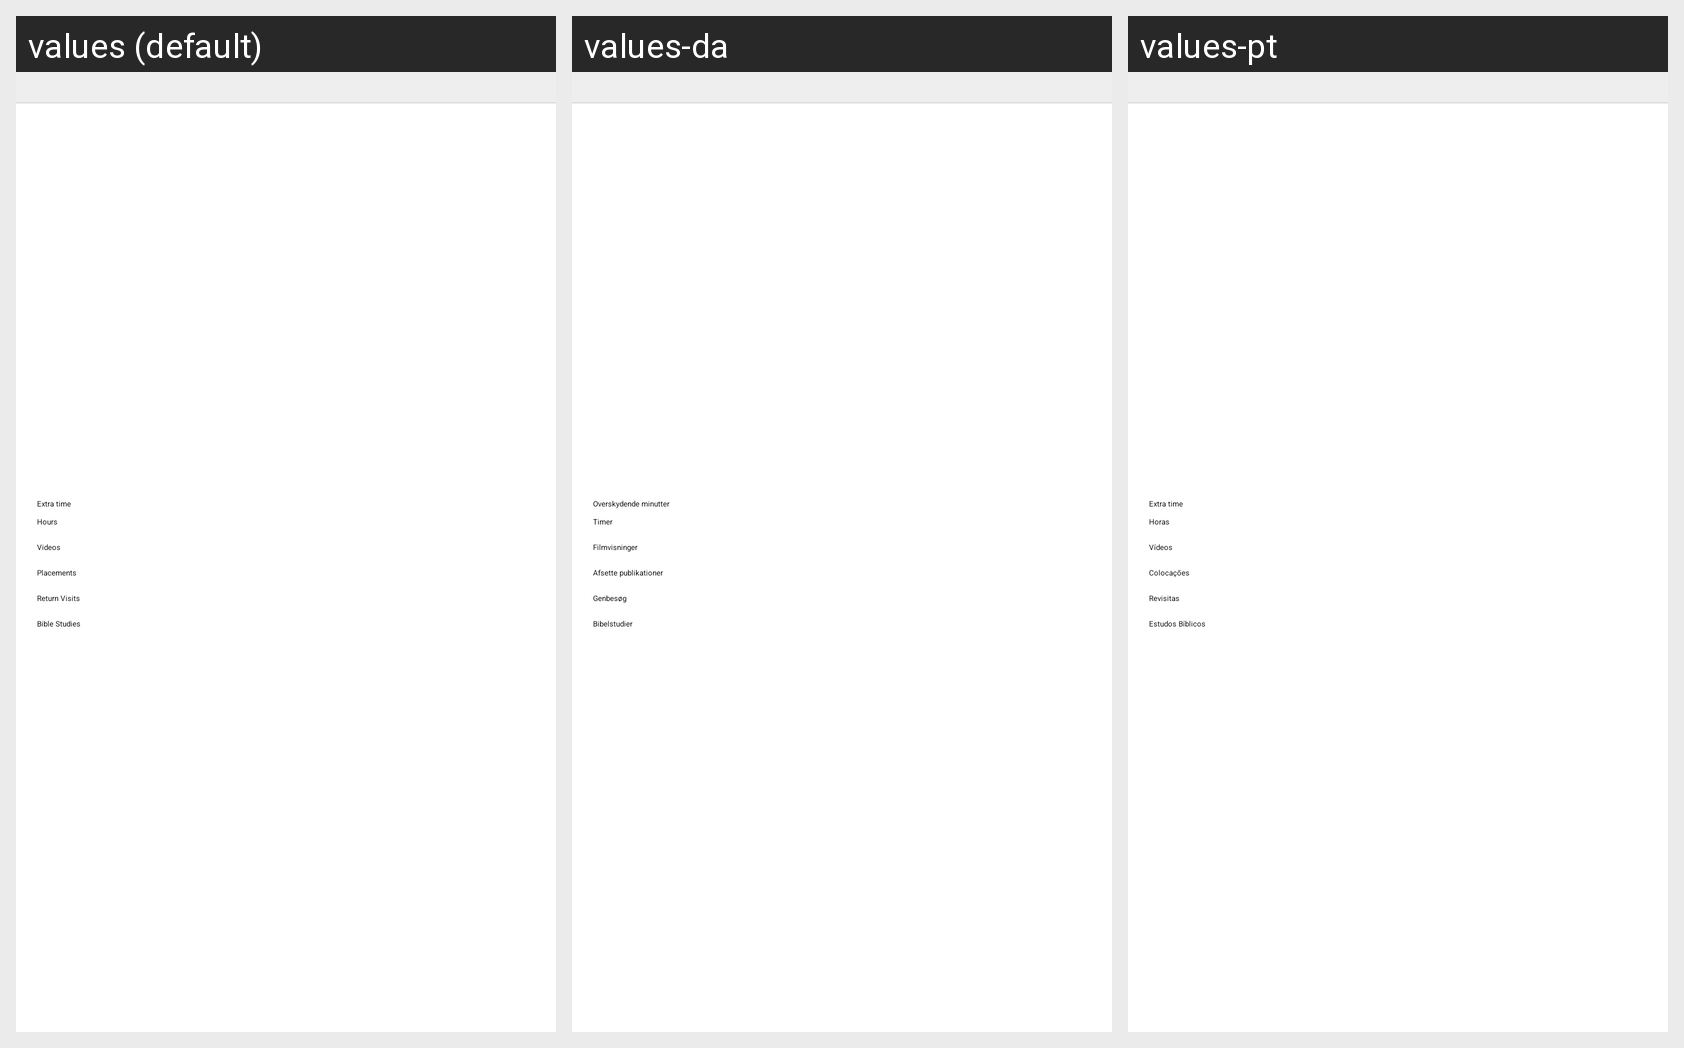

Locale-by-locale string values for the Android screen shown in this grid:
Android screen res/layout/stats.xml rendered under 3 locales, left to right: values (default), values-da, values-pt. Device: Nexus 5 (rendered at 1080×1920; each locale shown at half size, 540×960, under a caption strip naming it); theme ServiceDroid.
Other locales in the repository, not shown: values-de, values-es, values-fr, values-it, values-ko, values-nl.
Strings drawn on this screen, with the default value and each locale's value (text and hints the layout hard-codes, and strings that could not be matched under every locale, appear in the picture but are not listed):

extra_minutes
  values: Extra time
  values-da: Overskydende minutter
  values-pt: Extra time  [not translated; the default value is used]

hours
  values: Hours
  values-da: Timer
  values-pt: Horas

videos
  values: Videos
  values-da: Filmvisninger
  values-pt: Vídeos

placements
  values: Placements
  values-da: Afsette publikationer
  values-pt: Colocações

rvs
  values: Return Visits
  values-da: Genbesøg
  values-pt: Revisitas

bible_studies
  values: Bible Studies
  values-da: Bibelstudier
  values-pt: Estudos Bíblicos
